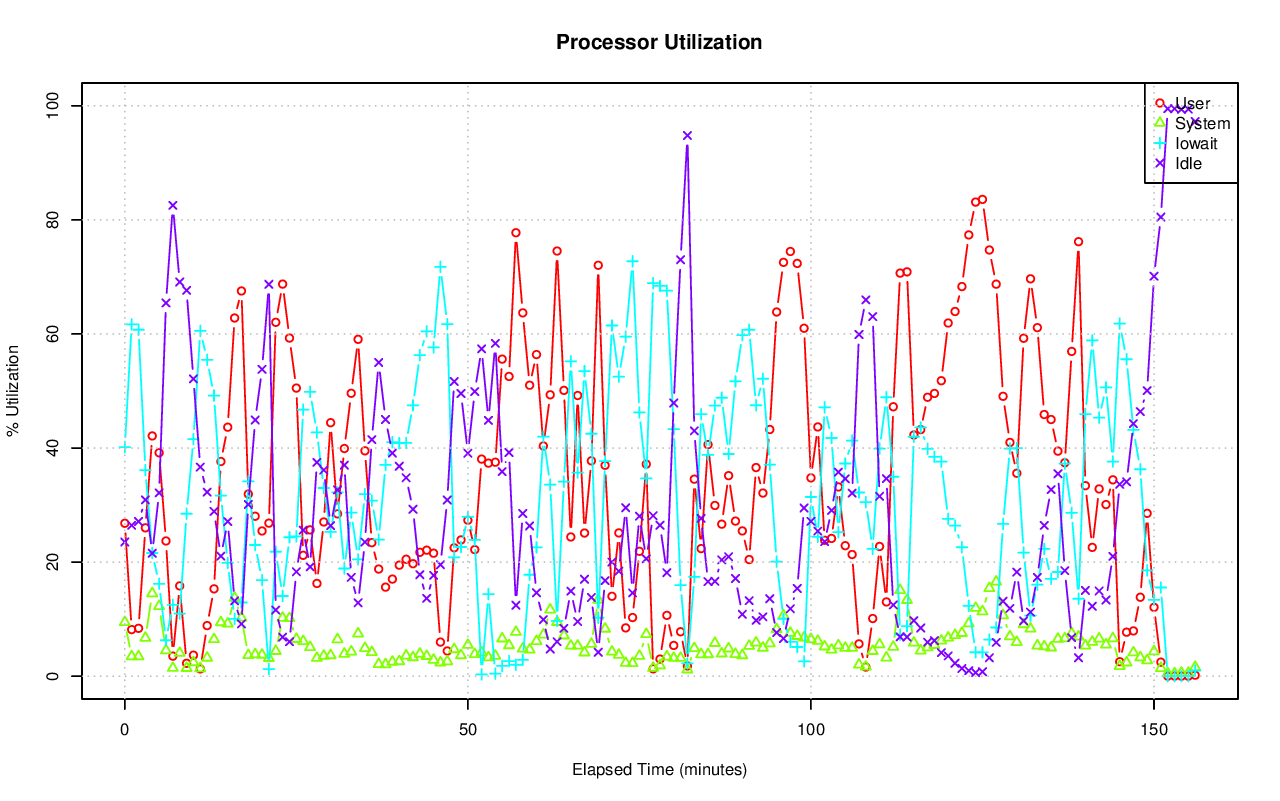

Data behind this chart, as committed beside it:
# hostname; interval; timestamp; CPU; %user; %nice; %system; %iowait; %steal; %idle
pgxl4; 60; 1440262743; -1; 26.81; 0.00; 9.46; 40.17; 0.03; 23.53
pgxl4; 60; 1440262743; 0; 25.28; 0.00; 9.31; 43.18; 0.03; 22.20
pgxl4; 60; 1440262743; 1; 29.44; 0.00; 9.47; 40.15; 0.02; 20.92
pgxl4; 60; 1440262743; 2; 27.11; 0.00; 10.31; 43.07; 0.07; 19.44
pgxl4; 60; 1440262743; 3; 25.38; 0.00; 8.74; 34.36; 0.02; 31.51
pgxl4; 60; 1440262803; -1; 8.17; 0.00; 3.46; 61.69; 0.23; 26.45
pgxl4; 60; 1440262803; 0; 6.91; 0.00; 3.48; 67.15; 0.21; 22.25
pgxl4; 60; 1440262803; 1; 7.22; 0.00; 3.78; 69.06; 0.12; 19.83
pgxl4; 60; 1440262803; 2; 11.36; 0.00; 3.90; 64.58; 0.47; 19.70
pgxl4; 60; 1440262803; 3; 7.27; 0.00; 2.75; 46.25; 0.10; 43.63
pgxl4; 60; 1440262863; -1; 8.39; 0.00; 3.46; 60.74; 0.28; 27.12
pgxl4; 60; 1440262863; 0; 8.47; 0.00; 4.06; 60.70; 0.32; 26.44
pgxl4; 60; 1440262863; 1; 8.12; 0.00; 3.79; 70.42; 0.16; 17.51
pgxl4; 60; 1440262863; 2; 9.40; 0.00; 3.91; 67.48; 0.55; 18.67
pgxl4; 60; 1440262863; 3; 7.61; 0.00; 2.10; 44.80; 0.12; 45.37
pgxl4; 60; 1440262923; -1; 26.01; 0.00; 6.71; 36.13; 0.24; 30.90
pgxl4; 60; 1440262923; 0; 21.22; 0.00; 5.92; 31.72; 0.29; 40.86
pgxl4; 60; 1440262923; 1; 26.81; 0.00; 6.08; 37.88; 0.16; 29.06
pgxl4; 60; 1440262923; 2; 33.30; 0.00; 9.27; 38.92; 0.35; 18.16
pgxl4; 60; 1440262923; 3; 22.94; 0.00; 5.64; 36.10; 0.16; 35.16
pgxl4; 60; 1440262983; -1; 42.12; 0.00; 14.52; 21.60; 0.20; 21.55
pgxl4; 60; 1440262983; 0; 33.19; 0.00; 16.36; 21.54; 0.36; 28.56
pgxl4; 60; 1440262983; 1; 43.74; 0.00; 13.29; 23.19; 0.14; 19.64
pgxl4; 60; 1440262983; 2; 54.91; 0.00; 16.81; 21.02; 0.21; 7.05
pgxl4; 60; 1440262983; 3; 36.67; 0.00; 11.65; 20.64; 0.12; 30.92
pgxl4; 60; 1440263043; -1; 39.17; 0.00; 12.26; 16.20; 0.21; 32.15
pgxl4; 60; 1440263043; 0; 39.90; 0.00; 18.51; 4.50; 0.36; 36.73
pgxl4; 60; 1440263043; 1; 37.38; 0.00; 8.74; 13.55; 0.18; 40.15
pgxl4; 60; 1440263043; 2; 43.93; 0.00; 10.81; 37.19; 0.16; 7.92
pgxl4; 60; 1440263043; 3; 35.47; 0.00; 10.88; 9.77; 0.14; 43.74
pgxl4; 60; 1440263103; -1; 23.71; 0.00; 4.52; 6.30; 0.04; 65.44
pgxl4; 60; 1440263103; 0; 19.28; 0.00; 3.81; 3.80; 0.03; 73.08
pgxl4; 60; 1440263103; 1; 25.49; 0.00; 4.23; 4.14; 0.03; 66.11
pgxl4; 60; 1440263103; 2; 39.42; 0.00; 6.87; 13.29; 0.05; 40.38
pgxl4; 60; 1440263103; 3; 10.87; 0.00; 3.21; 4.02; 0.02; 81.88
pgxl4; 60; 1440263163; -1; 3.51; 0.00; 1.43; 12.49; 0.02; 82.54
pgxl4; 60; 1440263163; 0; 3.01; 0.00; 3.01; 1.84; 0.02; 92.13
pgxl4; 60; 1440263163; 1; 2.79; 0.00; 0.91; 15.10; 0.02; 81.19
pgxl4; 60; 1440263163; 2; 8.28; 0.00; 1.68; 33.19; 0.05; 56.81
pgxl4; 60; 1440263163; 3; 0.03; 0.00; 0.15; 0.20; 0.00; 99.61
pgxl4; 60; 1440263223; -1; 15.83; 0.00; 4.06; 10.97; 0.03; 69.11
pgxl4; 60; 1440263223; 0; 3.93; 0.00; 1.10; 1.22; 0.02; 93.72
pgxl4; 60; 1440263223; 1; 13.38; 0.00; 1.66; 4.48; 0.02; 80.46
pgxl4; 60; 1440263223; 2; 46.36; 0.00; 13.34; 37.94; 0.10; 2.25
pgxl4; 60; 1440263223; 3; 0.23; 0.00; 0.32; 0.74; 0.02; 98.69
pgxl4; 60; 1440263283; -1; 2.26; 0.00; 1.42; 28.48; 0.20; 67.64
pgxl4; 60; 1440263283; 0; 1.41; 0.00; 0.82; 17.04; 0.26; 80.47
pgxl4; 60; 1440263283; 1; 1.69; 0.00; 0.79; 23.87; 0.07; 73.57
pgxl4; 60; 1440263283; 2; 3.86; 0.00; 3.16; 51.58; 0.41; 40.98
pgxl4; 60; 1440263283; 3; 2.13; 0.00; 0.99; 22.31; 0.05; 74.51
pgxl4; 60; 1440263343; -1; 3.68; 0.00; 2.43; 41.57; 0.19; 52.13
pgxl4; 60; 1440263343; 0; 3.02; 0.00; 1.82; 30.65; 0.23; 64.29
pgxl4; 60; 1440263343; 1; 4.43; 0.00; 2.24; 45.28; 0.09; 47.97
pgxl4; 60; 1440263343; 2; 6.86; 0.00; 5.06; 59.71; 0.42; 27.95
pgxl4; 60; 1440263343; 3; 0.49; 0.00; 0.66; 31.13; 0.05; 67.66
pgxl4; 60; 1440263403; -1; 1.27; 0.00; 1.35; 60.54; 0.18; 36.66
pgxl4; 60; 1440263403; 0; 0.69; 0.00; 0.88; 63.09; 0.09; 35.26
pgxl4; 60; 1440263403; 1; 1.17; 0.00; 0.95; 71.46; 0.09; 26.33
pgxl4; 60; 1440263403; 2; 2.35; 0.00; 2.12; 74.68; 0.53; 20.32
pgxl4; 60; 1440263403; 3; 0.91; 0.00; 1.51; 33.74; 0.05; 63.79
... 725 more rows
